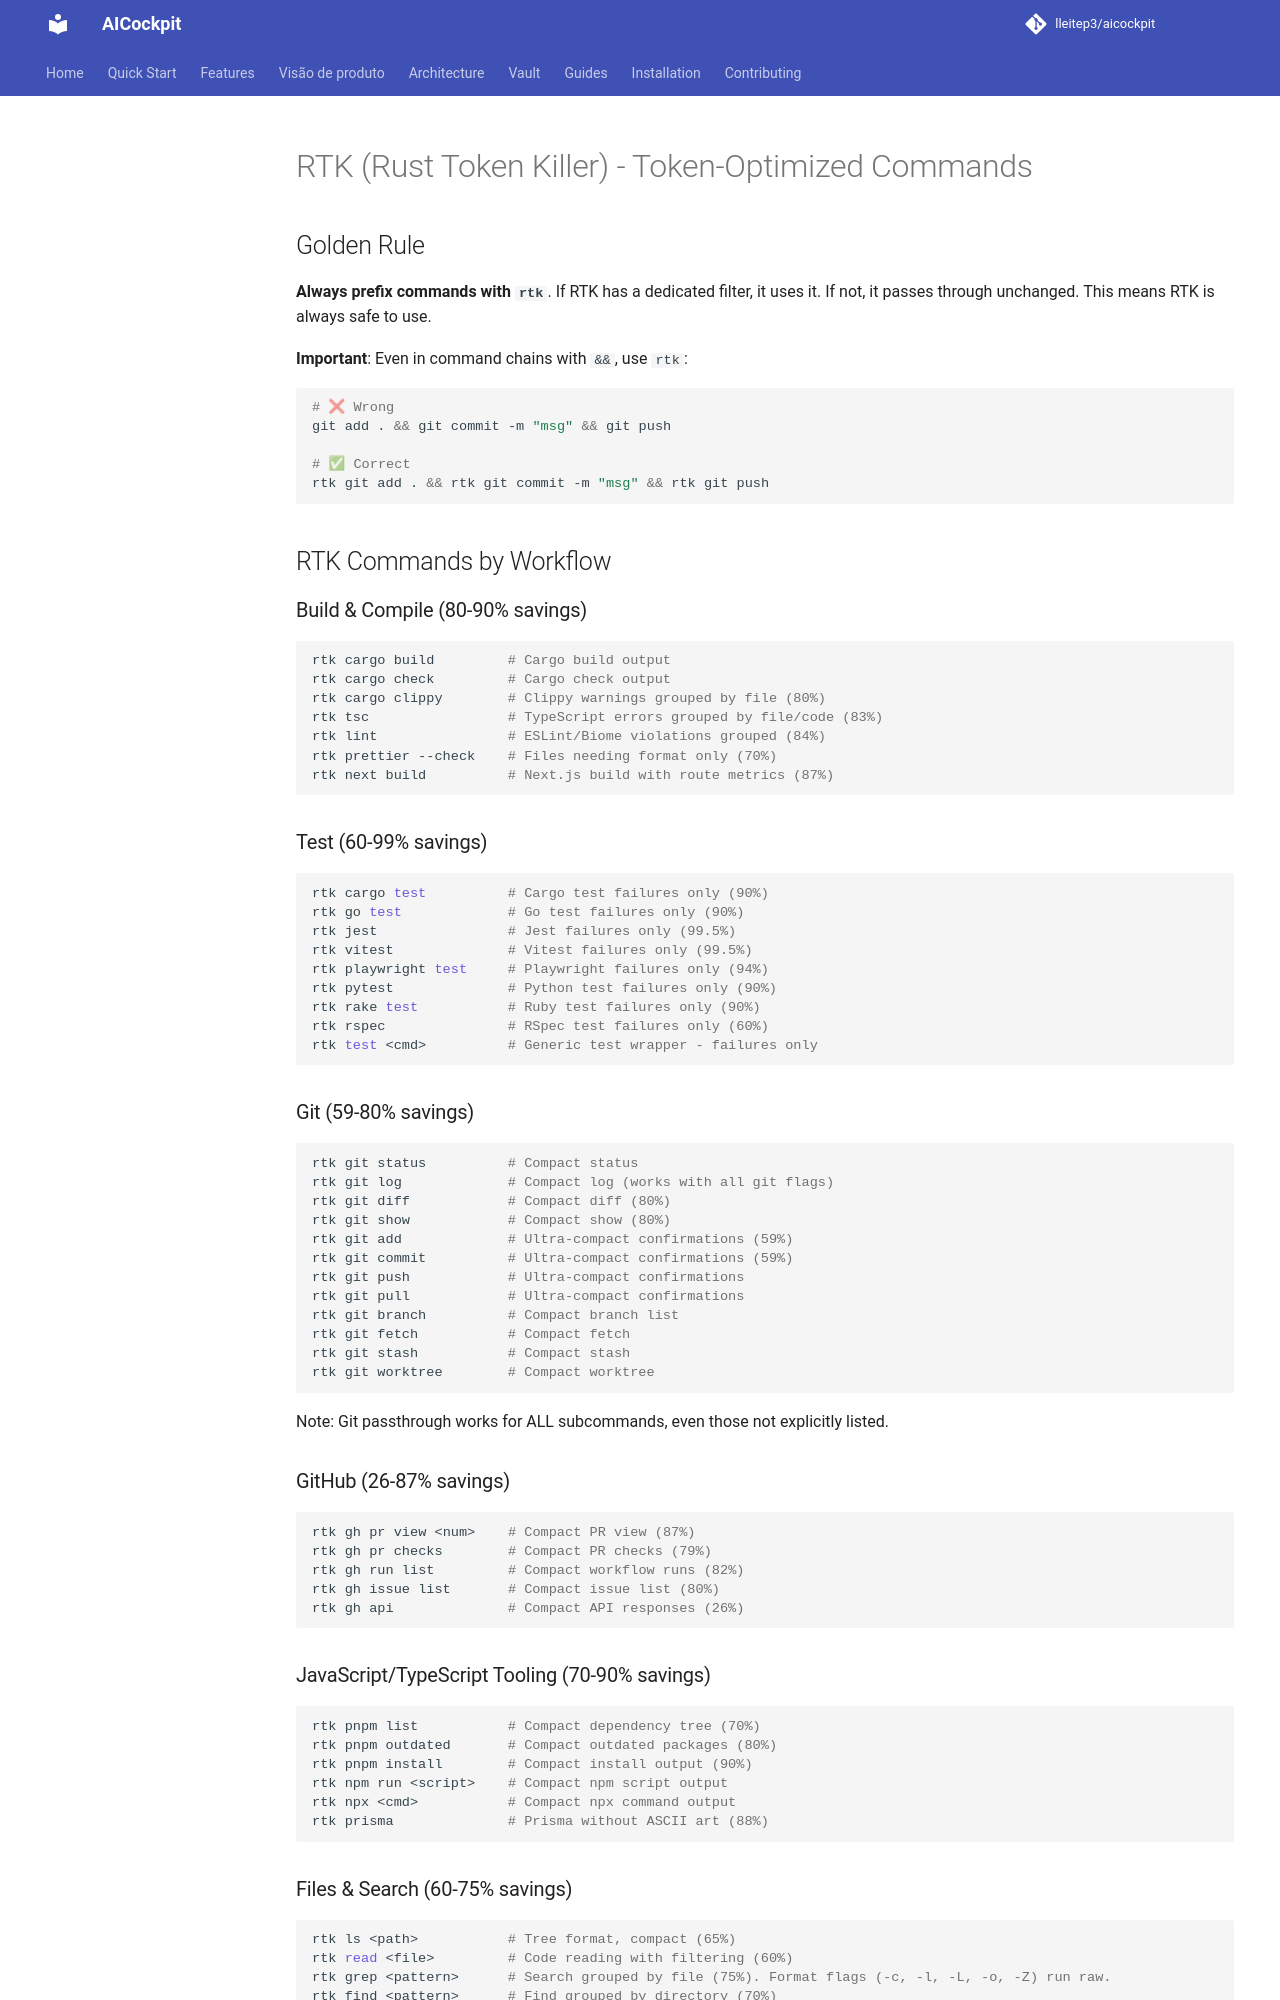

repository: lleitep3/aicockpit · page: CLAUDE/index.html · generator: mkdocs

<!-- rtk-instructions v2 -->
# RTK (Rust Token Killer) - Token-Optimized Commands

## Golden Rule

**Always prefix commands with `rtk`**. If RTK has a dedicated filter, it uses it. If not, it passes through unchanged. This means RTK is always safe to use.

**Important**: Even in command chains with `&&`, use `rtk`:
```bash
# ❌ Wrong
git add . && git commit -m "msg" && git push

# ✅ Correct
rtk git add . && rtk git commit -m "msg" && rtk git push
```

## RTK Commands by Workflow

### Build & Compile (80-90% savings)
```bash
rtk cargo build         # Cargo build output
rtk cargo check         # Cargo check output
rtk cargo clippy        # Clippy warnings grouped by file (80%)
rtk tsc                 # TypeScript errors grouped by file/code (83%)
rtk lint                # ESLint/Biome violations grouped (84%)
rtk prettier --check    # Files needing format only (70%)
rtk next build          # Next.js build with route metrics (87%)
```

### Test (60-99% savings)
```bash
rtk cargo test          # Cargo test failures only (90%)
rtk go test             # Go test failures only (90%)
rtk jest                # Jest failures only (99.5%)
rtk vitest              # Vitest failures only (99.5%)
rtk playwright test     # Playwright failures only (94%)
rtk pytest              # Python test failures only (90%)
rtk rake test           # Ruby test failures only (90%)
rtk rspec               # RSpec test failures only (60%)
rtk test <cmd>          # Generic test wrapper - failures only
```

### Git (59-80% savings)
```bash
rtk git status          # Compact status
rtk git log             # Compact log (works with all git flags)
rtk git diff            # Compact diff (80%)
rtk git show            # Compact show (80%)
rtk git add             # Ultra-compact confirmations (59%)
rtk git commit          # Ultra-compact confirmations (59%)
rtk git push            # Ultra-compact confirmations
rtk git pull            # Ultra-compact confirmations
rtk git branch          # Compact branch list
rtk git fetch           # Compact fetch
rtk git stash           # Compact stash
rtk git worktree        # Compact worktree
```

Note: Git passthrough works for ALL subcommands, even those not explicitly listed.

### GitHub (26-87% savings)
```bash
rtk gh pr view <num>    # Compact PR view (87%)
rtk gh pr checks        # Compact PR checks (79%)
rtk gh run list         # Compact workflow runs (82%)
rtk gh issue list       # Compact issue list (80%)
rtk gh api              # Compact API responses (26%)
```

### JavaScript/TypeScript Tooling (70-90% savings)
```bash
rtk pnpm list           # Compact dependency tree (70%)
rtk pnpm outdated       # Compact outdated packages (80%)
rtk pnpm install        # Compact install output (90%)
rtk npm run <script>    # Compact npm script output
rtk npx <cmd>           # Compact npx command output
rtk prisma              # Prisma without ASCII art (88%)
```
